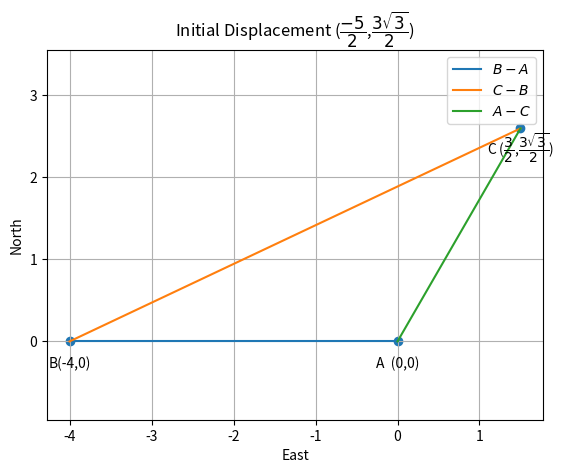

Write Python code to recreate this figure. (Note: this script raises an exception after producing the figure.)
import numpy as np  
import matplotlib.pyplot as plt  
from numpy import linalg as LA  
import math 
from fractions import Fraction  
 
theta=np.radians
#Two aray vectors are given   
A = np.array(([0, 0])) 
B = np.array(([-4, 0]))  
C = np.array(([3*np.cos(theta(60)),3* np.sin(theta(60))]))  
 
# Net displacement: add the two displacements together 
D = B+C 
print(C) 
print('Initial displacement=',D) 
 
def line_gen(A,B): 
   len =10 
   dim = A.shape[0] 
   x_AB = np.zeros((dim,len)) 
   lam_1 = np.linspace(0,1,len) 
   for i in range(len): 
     temp1 = A + lam_1[i]*(B-A) 
     x_AB[:,i]= temp1.T 
   return x_AB 
# 
#Generating all lines 
x_AB = line_gen(A,B) 
x_BC= line_gen(B,C) 
x_AC = line_gen(C,A) 
 
 
# 
# 
#Plotting all lines 
plt.plot(x_AB[0,:],x_AB[1,:],label='$B-A$') 
plt.plot(x_BC[0,:],x_BC[1,:],label='$C-B$') 
plt.plot(x_AC[0,:],x_AC[1,:],label='$A-C$') 
# 
# 
#Labeling the coordinates 
tri_coords = np.vstack((A,B,C)).T 
plt.scatter(tri_coords[0,:], tri_coords[1,:]) 
vert_labels = ['A''  (0,0)','B''(-4,0)','C'' ($\dfrac{3}{2}$,$\dfrac{3\sqrt{3}}{2}$)'] 
for i, txt in enumerate(vert_labels): 
    plt.annotate(txt, # this is the text 
                 (tri_coords[0,i], tri_coords[1,i]), # this is the point to label
                 textcoords="offset points", # how to position the text 
                 xytext=(0,-19), # distance from text to points (x,y) 
                 ha='center') # horizontal alignment can be left, right or center 
 
plt.xlabel('East') 
plt.ylabel('North') 
plt.legend(loc='best') 
plt.grid() # minor 
plt.axis('equal') 
plt.title('Initial Displacement ($\dfrac{-5}{2}$,$\dfrac{3\sqrt{3}}{2}$)') 
#if using termux 
plt.savefig('../figs/fig.pdf') 
#else 
#plt.show()
